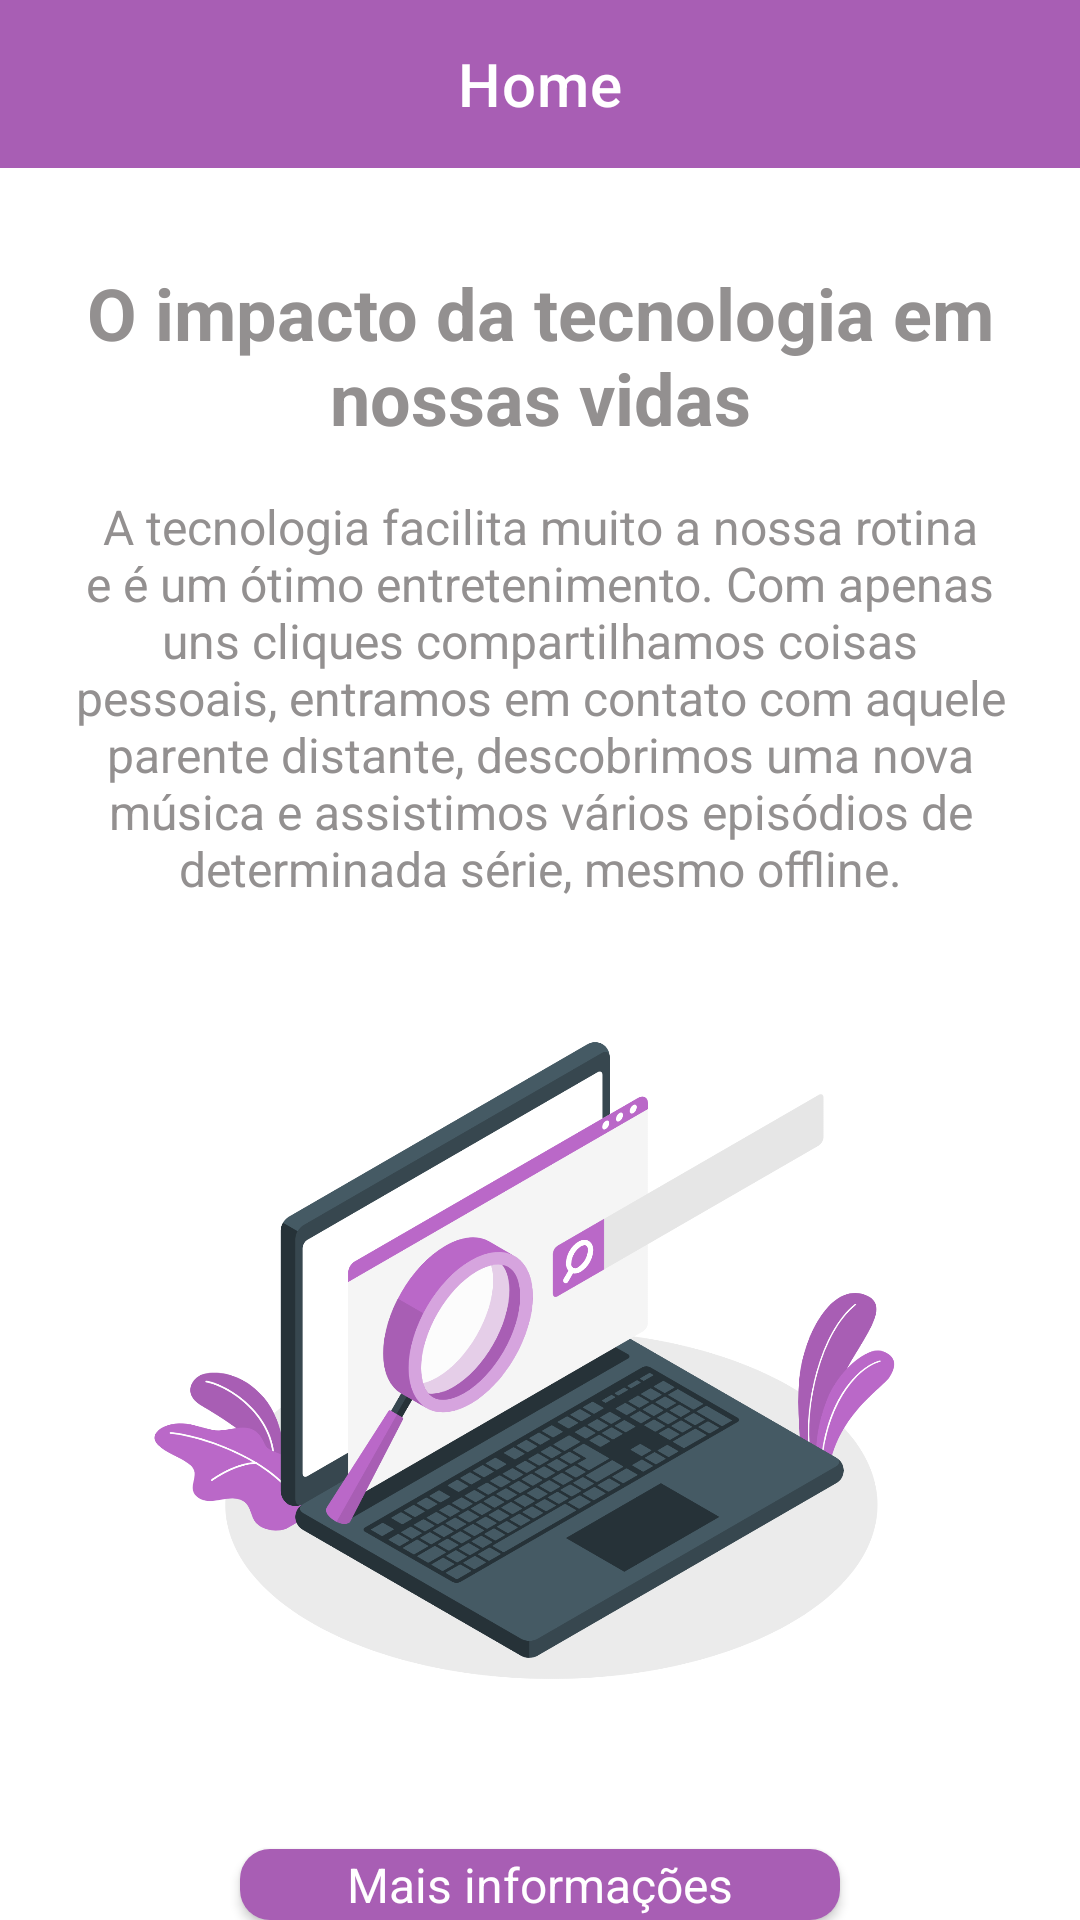

This screen was rendered from an Android layout file. Write that file and the resources it references.
<!-- AndroidManifest.xml: application theme Theme.BottomSheetDialog -->
<!-- res/layout/activity_home.xml -->
<?xml version="1.0" encoding="utf-8"?>
<LinearLayout xmlns:android="http://schemas.android.com/apk/res/android"
    xmlns:app="http://schemas.android.com/apk/res-auto"
    xmlns:tools="http://schemas.android.com/tools"
    android:layout_width="match_parent"
    android:layout_height="match_parent"
    android:orientation="vertical"
    tools:context=".HomeActivity">

    <com.google.android.material.appbar.AppBarLayout
        android:id="@+id/appBarHome"
        android:layout_width="match_parent"
        android:layout_height="wrap_content"
        android:background="@color/purple_200"
        app:layout_constraintTop_toTopOf="parent">

        <com.google.android.material.appbar.MaterialToolbar
            android:id="@+id/toolbarRegisterEmailPassword"
            android:layout_width="match_parent"
            android:layout_height="wrap_content"
            app:navigationIconTint="@color/white"
            app:title="@string/text_title_toolbar_home"
            app:titleCentered="true"
            app:titleTextColor="@color/white" />
    </com.google.android.material.appbar.AppBarLayout>

    <androidx.appcompat.widget.AppCompatTextView
        android:id="@+id/textViewTitleHome"
        style="@style/Text_title"
        android:layout_width="match_parent"
        android:layout_height="wrap_content"
        android:layout_marginHorizontal="24dp"
        android:layout_marginTop="32dp"
        android:text="@string/text_title_home" />

    <androidx.appcompat.widget.AppCompatTextView
        android:id="@+id/textViewDescriptionHome"
        style="@style/Text_description"
        android:layout_width="match_parent"
        android:layout_height="wrap_content"
        android:layout_marginHorizontal="24dp"
        android:layout_marginTop="16dp"
        android:text="@string/text_description_home" />

    <ImageView
        android:id="@+id/imageViewHome"
        android:layout_width="wrap_content"
        android:layout_height="300dp"
        android:src="@drawable/image_search_engines" />

    <androidx.appcompat.widget.AppCompatButton
        android:id="@+id/buttonHome"
        style="@style/Text_button_dialog"
        android:layout_width="wrap_content"
        android:layout_height="wrap_content"
        android:layout_gravity="center"
        android:layout_marginTop="16dp"
        android:background="@drawable/background_button"
        android:text="@string/text_button_home" />
</LinearLayout>
<!-- resources referenced by this layout -->
<resources>
  <color name="purple_200">#a85eb4</color>
  <color name="white">#FFFFFF</color>
  <!-- drawable background_button (drawable-v24) -->
  <?xml version="1.0" encoding="utf-8"?>
  <shape xmlns:android="http://schemas.android.com/apk/res/android">
      <solid android:color="@color/background_button_dialog"/>
      <corners android:radius="10dp"/>
      <size android:width="200dp" android:height="20dp"/>
  </shape>
  <!-- drawable image_search_engines: png bitmap (drawable, 307848 bytes) -->
  <string name="text_button_home">Mais informações</string>
  <string name="text_description_home">A tecnologia facilita muito a nossa rotina e é um ótimo entretenimento. Com apenas uns cliques compartilhamos coisas pessoais, entramos em contato com aquele parente distante, descobrimos uma nova música e assistimos vários episódios de determinada série, mesmo offline.</string>
  <string name="text_title_home">O impacto da tecnologia em nossas vidas</string>
  <string name="text_title_toolbar_home">Home</string>
  <style name="Text_button_dialog" parent="TextAppearance.AppCompat">
          <item name="android:textSize">16sp</item>
          <item name="android:textColor">@color/white</item>
          <item name="android:textAllCaps">false</item>
      </style>
  <style name="Text_description" parent="TextAppearance.AppCompat">
          <item name="android:textColor">@color/gray</item>
          <item name="android:textSize">@dimen/text_description</item>
          <item name="android:textAlignment">center</item>
      </style>
  <style name="Text_title" parent="TextAppearance.AppCompat">
          <item name="android:textColor">@color/gray</item>
          <item name="android:textSize">@dimen/text_title</item>
          <item name="android:textAlignment">center</item>
          <item name="android:textStyle">bold</item>
      </style>
  <style name="Theme.BottomSheetDialog" parent="Theme.MaterialComponents.DayNight.NoActionBar">
          
          <item name="colorPrimary">@color/purple_500</item>
          <item name="colorPrimaryVariant">@color/purple_200</item>
          <item name="colorOnPrimary">@color/white</item>
          
          <item name="colorSecondary">@color/teal_200</item>
          <item name="colorSecondaryVariant">@color/teal_700</item>
          <item name="colorOnSecondary">@color/black</item>
          
          <item name="android:statusBarColor" tools:targetApi="l">?attr/colorPrimaryVariant</item>
          
      </style>
  <color name="background_button_dialog">#a85eb4</color>
  <color name="gray">#939090</color>
  <dimen name="text_description">16sp</dimen>
  <dimen name="text_title">24sp</dimen>
  <color name="purple_500">#FF6200EE</color>
  <color name="teal_200">#FF03DAC5</color>
  <color name="teal_700">#FF018786</color>
  <color name="black">#FF000000</color>
</resources>
